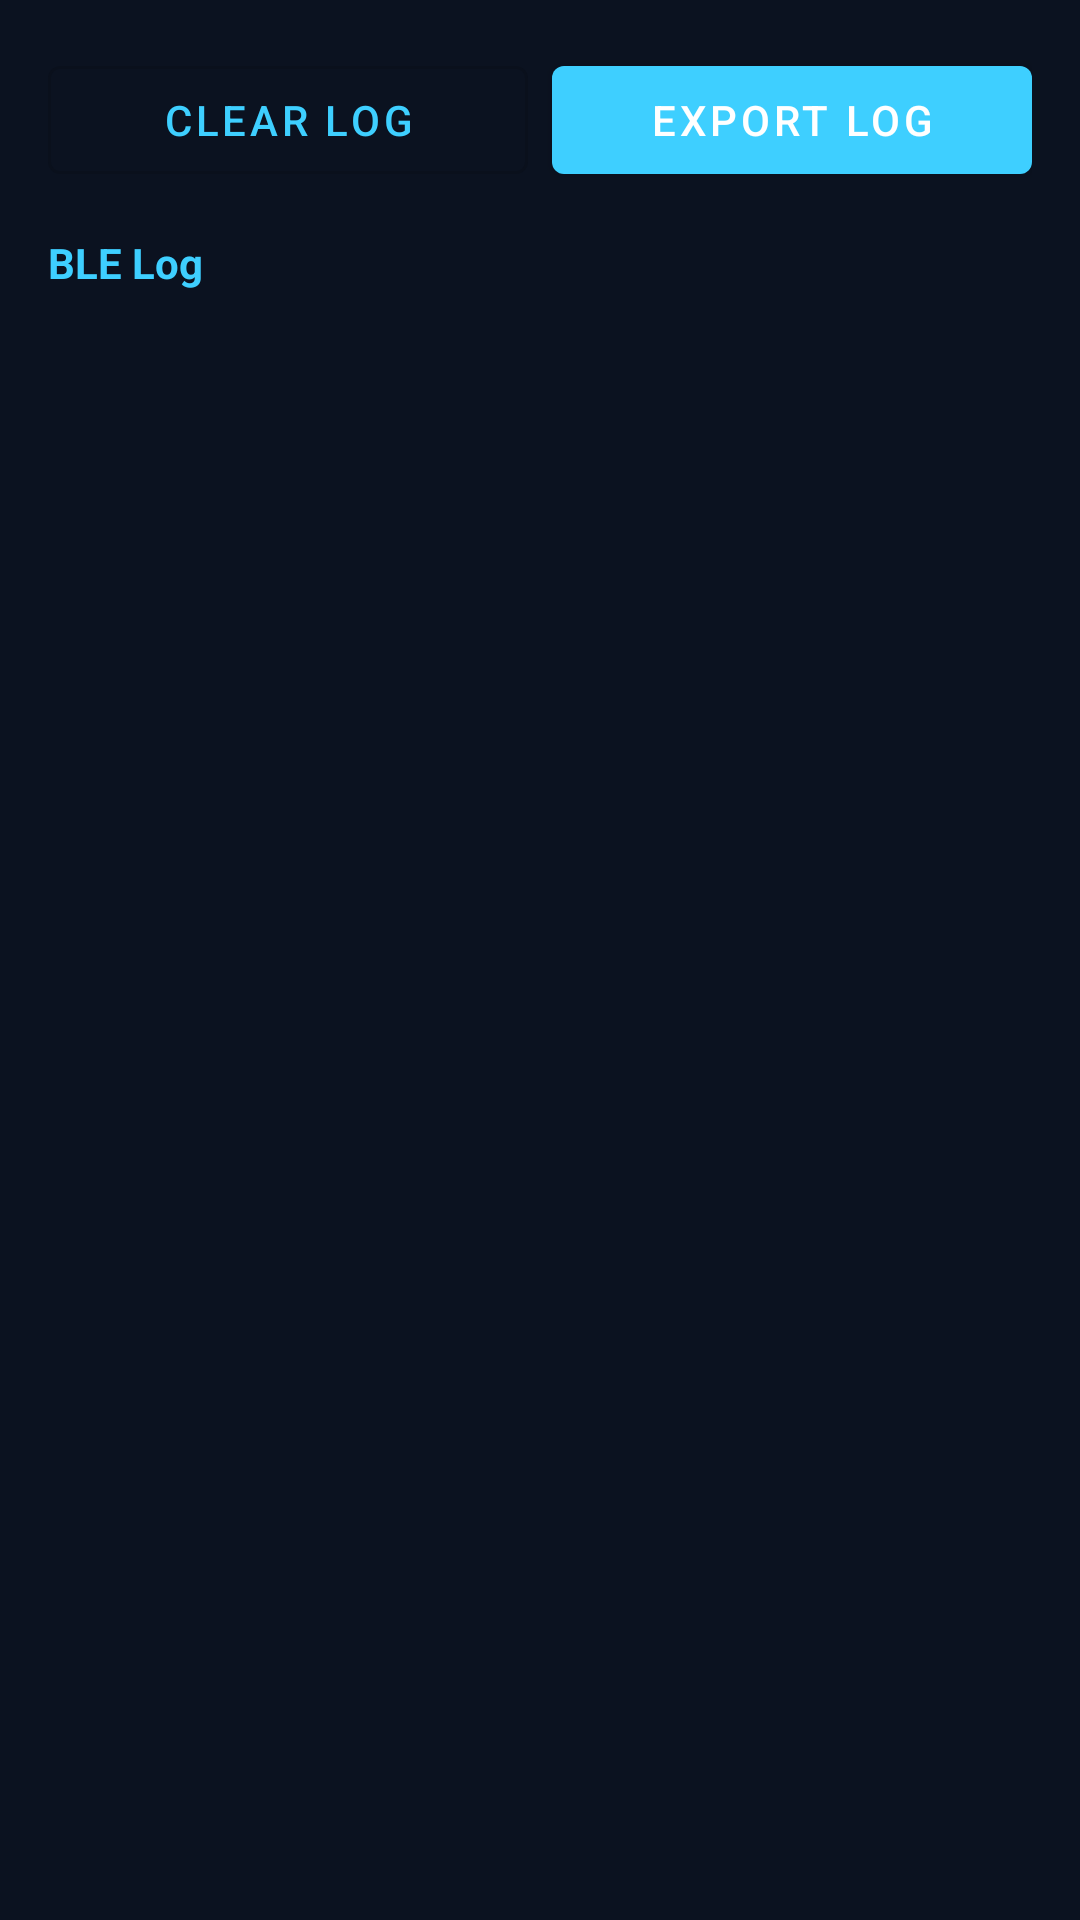

Produce the Android XML layout that renders to this screen, including the resource entries it uses.
<!-- AndroidManifest.xml: application theme AppTheme -->
<!-- res/layout/activity_ble_log.xml -->
<?xml version="1.0" encoding="utf-8"?>
<LinearLayout xmlns:android="http://schemas.android.com/apk/res/android"
    xmlns:app="http://schemas.android.com/apk/res-auto"
    android:layout_width="match_parent"
    android:layout_height="match_parent"
    android:background="@color/bg_primary"
    android:orientation="vertical"
    android:padding="16dp">

    <LinearLayout
        android:layout_width="match_parent"
        android:layout_height="wrap_content"
        android:orientation="horizontal">

        <com.google.android.material.button.MaterialButton
            android:id="@+id/btnClearLog"
            style="@style/Widget.MaterialComponents.Button.OutlinedButton"
            android:layout_width="0dp"
            android:layout_height="wrap_content"
            android:layout_weight="1"
            android:text="@string/btn_clear_log" />

        <com.google.android.material.button.MaterialButton
            android:id="@+id/btnExportLog"
            android:layout_width="0dp"
            android:layout_height="wrap_content"
            android:layout_marginStart="8dp"
            android:layout_weight="1"
            android:text="@string/btn_export_log" />
    </LinearLayout>

    <TextView
        android:layout_width="match_parent"
        android:layout_height="wrap_content"
        android:layout_marginTop="14dp"
        android:text="@string/log_header"
        android:textColor="@color/accent"
        android:textSize="14sp"
        android:textStyle="bold" />

    <androidx.recyclerview.widget.RecyclerView
        android:id="@+id/recyclerLog"
        android:layout_width="match_parent"
        android:layout_height="0dp"
        android:layout_marginTop="6dp"
        android:layout_weight="1"
        app:layoutManager="androidx.recyclerview.widget.LinearLayoutManager" />

</LinearLayout>
<!-- resources referenced by this layout -->
<resources>
  <color name="accent">#3ECFFF</color>
  <color name="bg_primary">#0B1220</color>
  <string name="btn_clear_log">CLEAR LOG</string>
  <string name="btn_export_log">EXPORT LOG</string>
  <string name="log_header">BLE Log</string>
  <style name="AppTheme" parent="Theme.MaterialComponents.DayNight.NoActionBar">
          <item name="colorPrimary">@color/accent</item>
          <item name="colorPrimaryDark">@color/accent_dark</item>
          <item name="colorAccent">@color/accent</item>
          <item name="android:windowBackground">@color/bg_primary</item>
          <item name="android:statusBarColor">@color/bg_primary</item>
          <item name="android:navigationBarColor">@color/bg_primary</item>
          <item name="android:textColorPrimary">@color/text_primary</item>
          <item name="android:textColorSecondary">@color/text_secondary</item>
          <item name="android:windowLightStatusBar">false</item>
      </style>
  <color name="accent_dark">#1F8FBB</color>
  <color name="text_primary">#DCE7F5</color>
  <color name="text_secondary">#7E94AC</color>
</resources>
